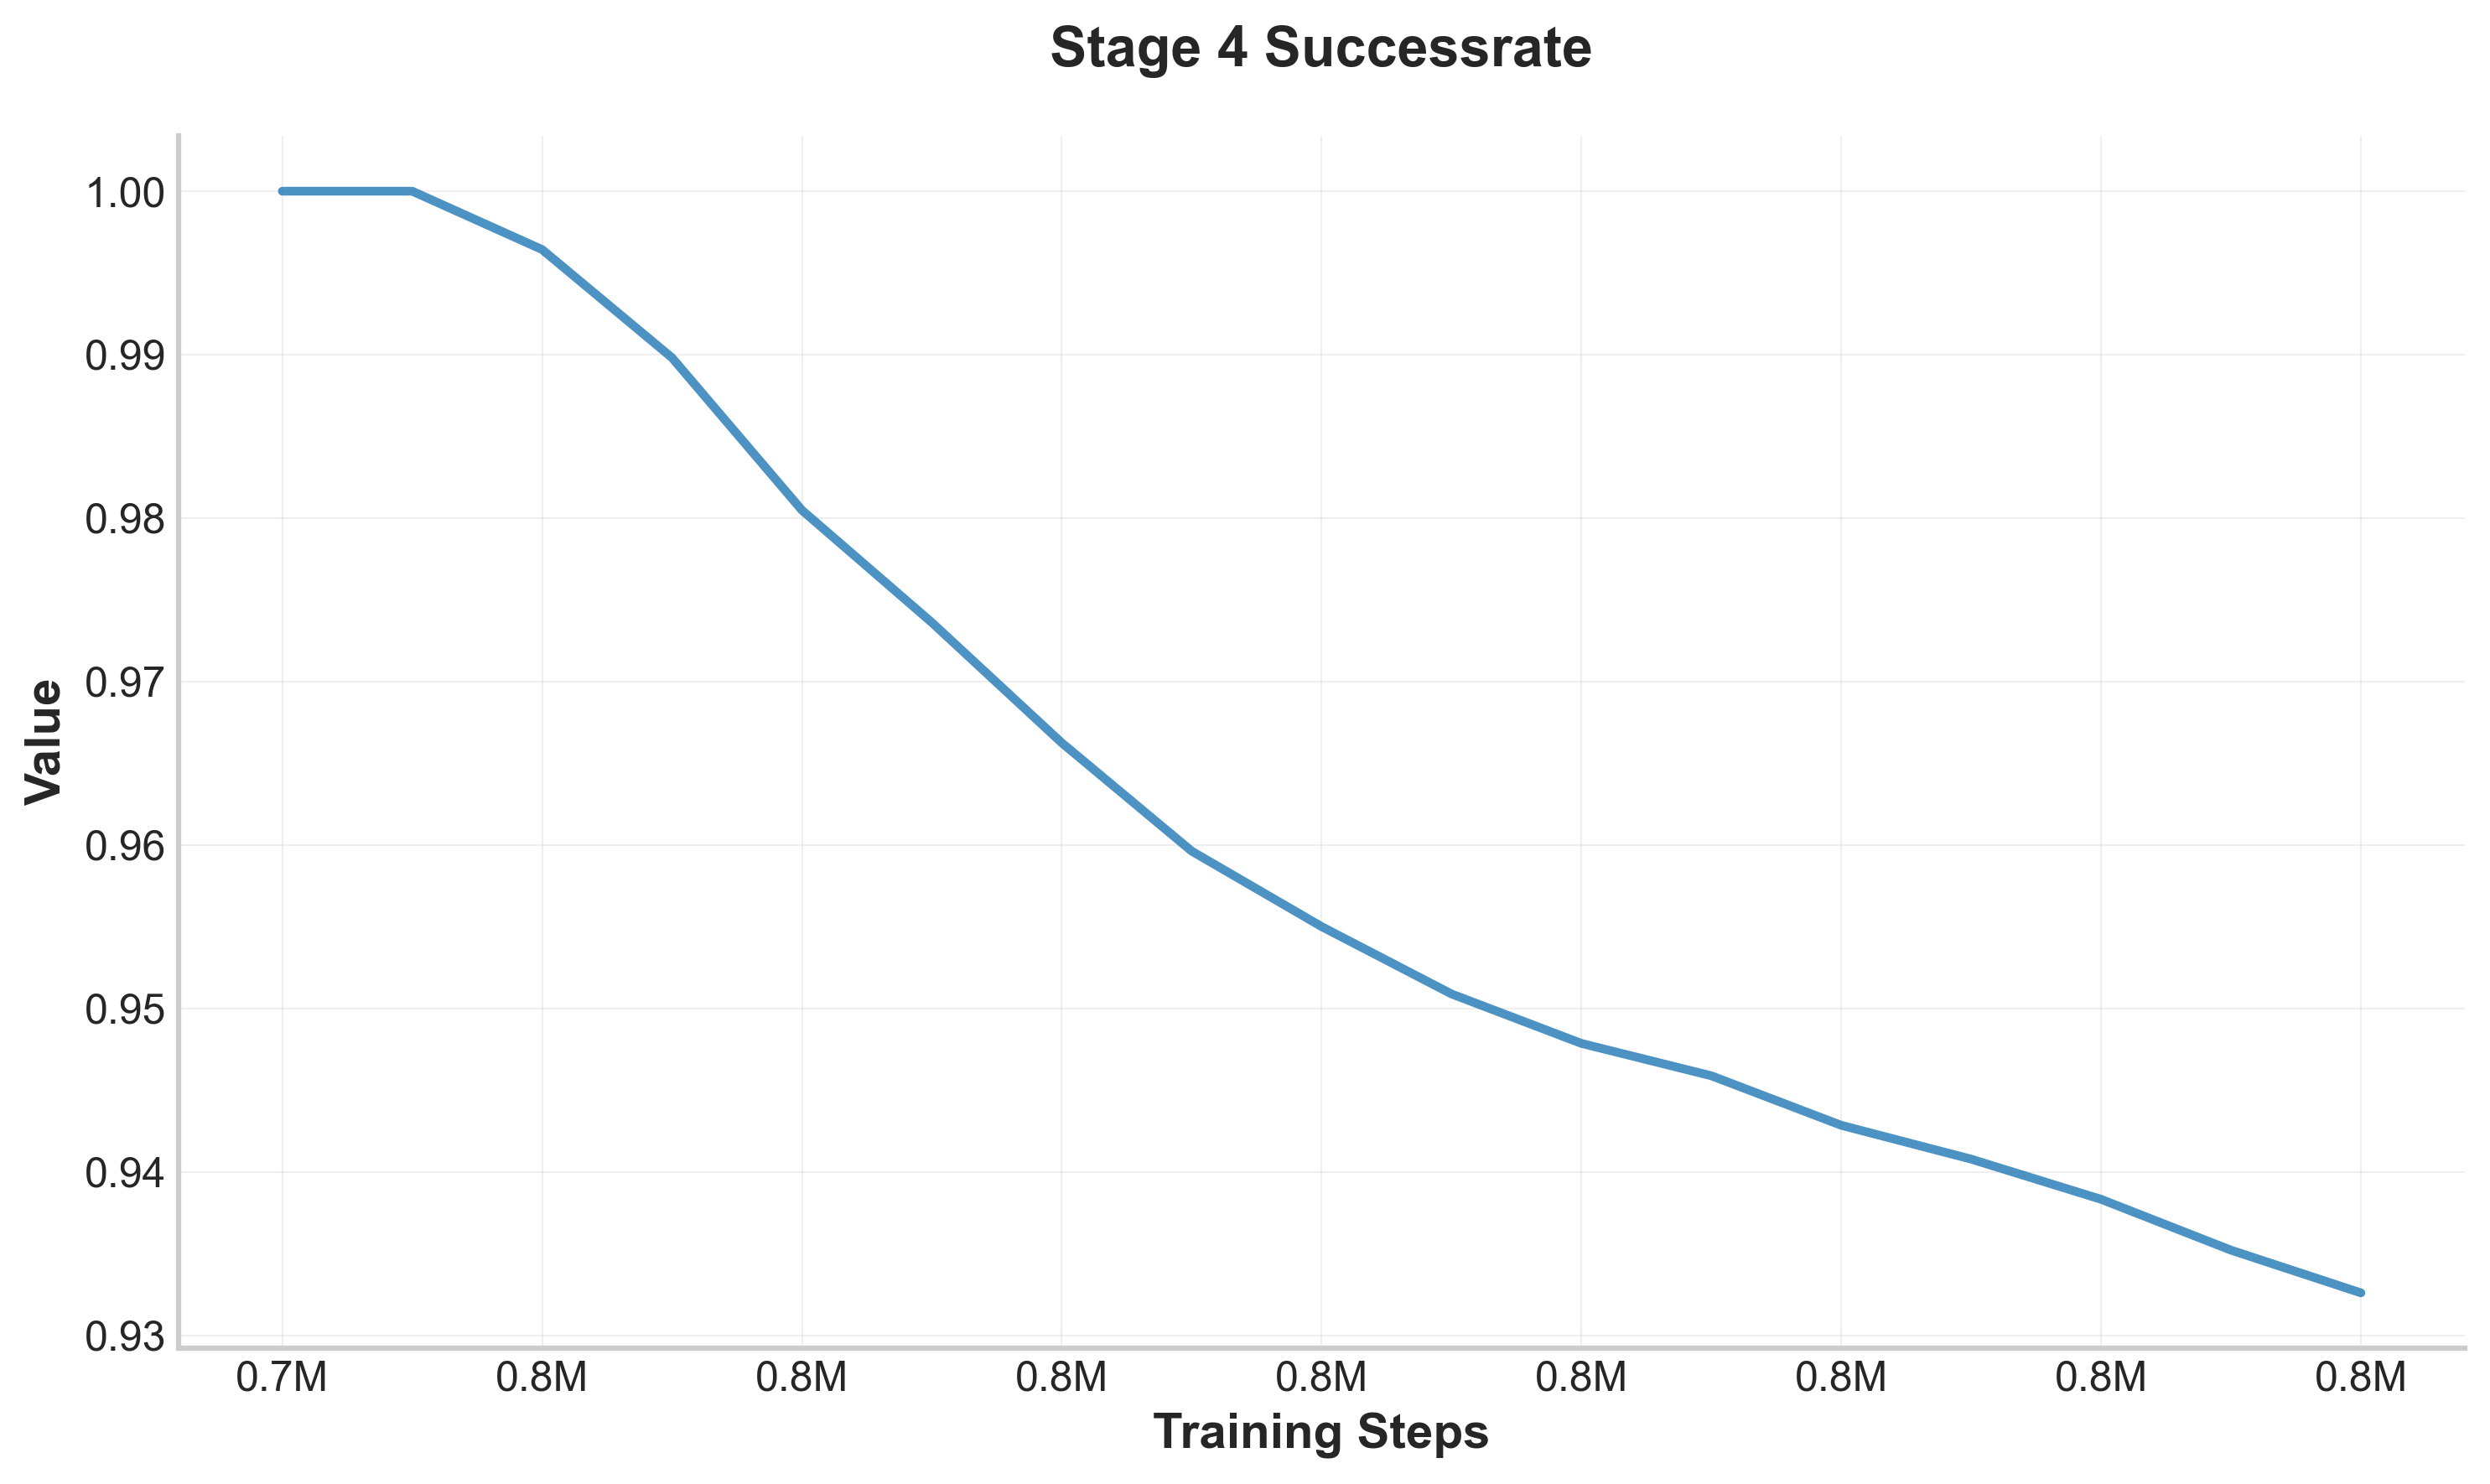

Data behind this chart, as committed beside it:
step, value
745000, 1.0
747500, 1.0
750000, 0.9964
752500, 0.9898
755000, 0.9805
757500, 0.9736
760000, 0.9663
762500, 0.9596
765000, 0.955
767500, 0.9509
770000, 0.9479
772500, 0.9459
775000, 0.9429
777500, 0.9408
780000, 0.9383
782500, 0.9352
785000, 0.9326
